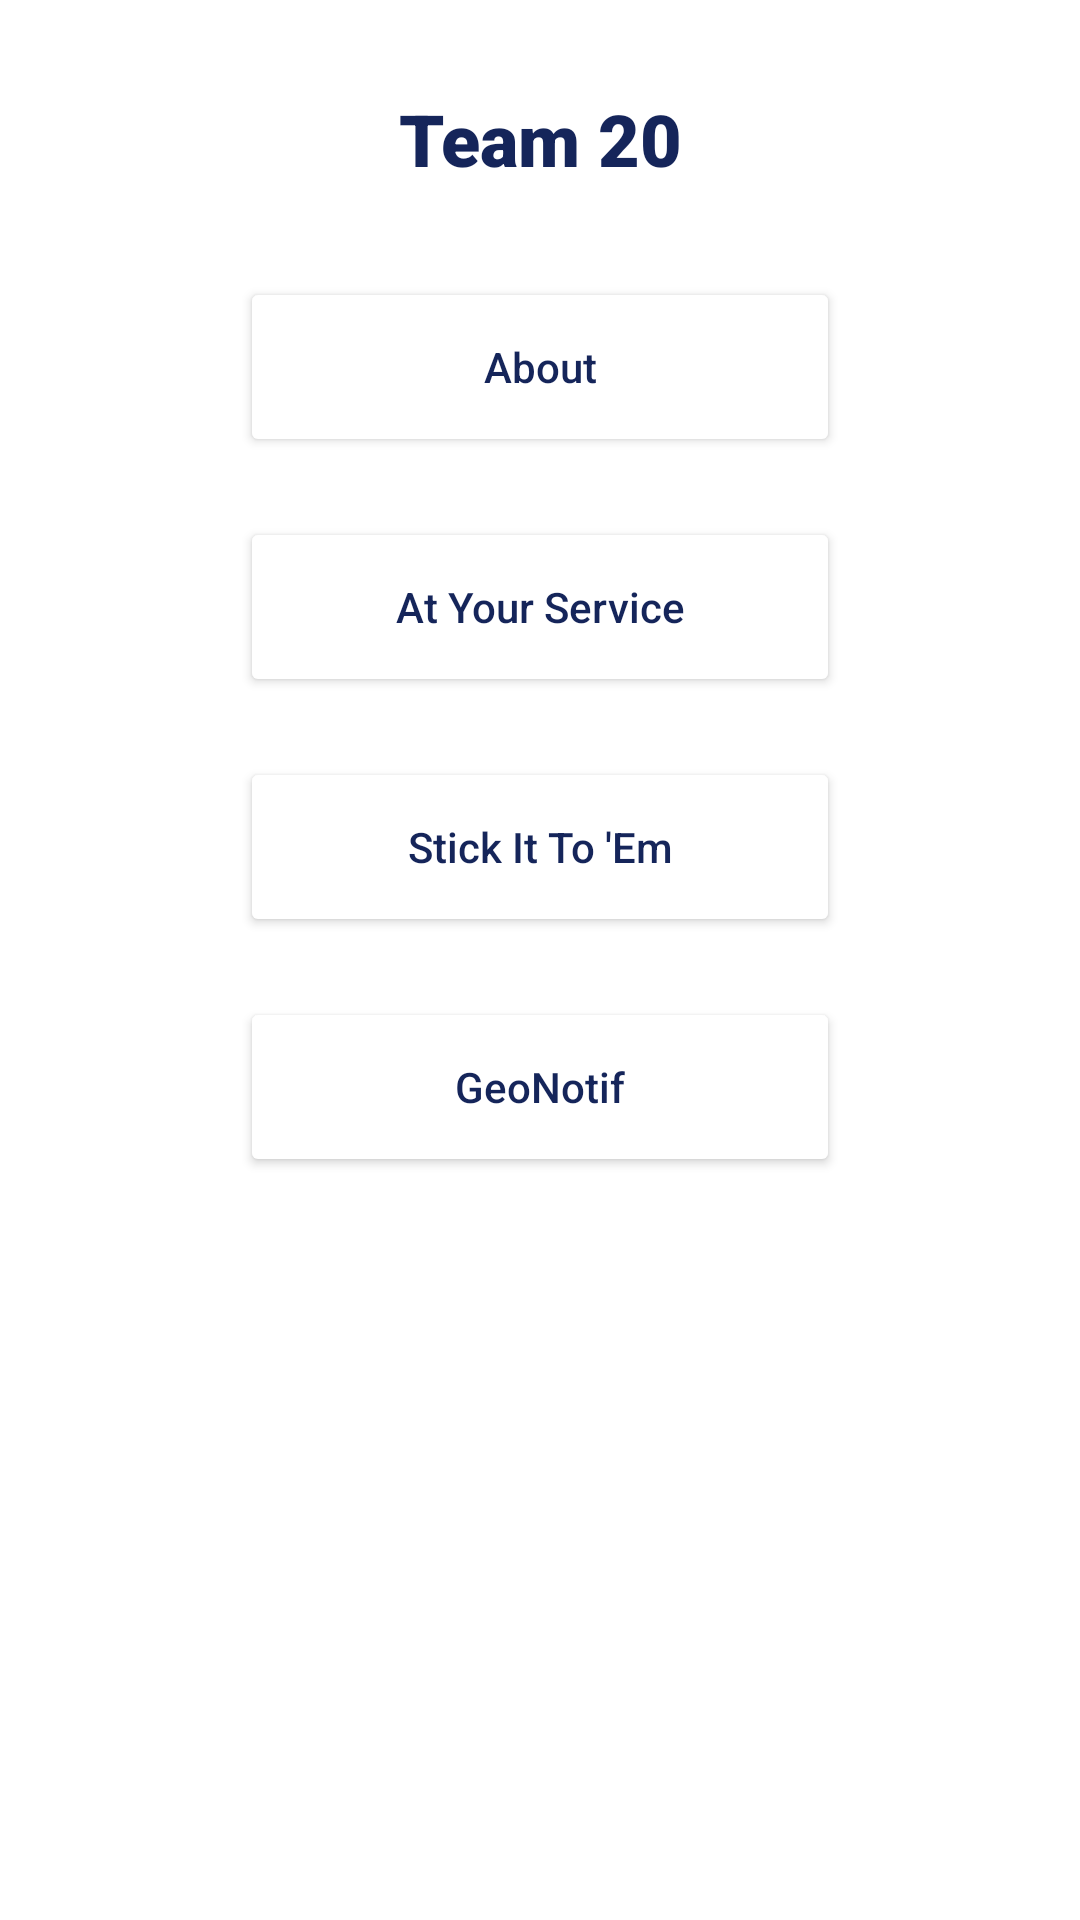

The Android layout XML behind this screen, and the referenced resources:
<!-- AndroidManifest.xml: application theme Theme.NUMADSp23_Team20 -->
<!-- res/layout/activity_main.xml -->
<?xml version="1.0" encoding="utf-8"?>
<androidx.constraintlayout.widget.ConstraintLayout xmlns:android="http://schemas.android.com/apk/res/android"
    xmlns:app="http://schemas.android.com/apk/res-auto"
    xmlns:tools="http://schemas.android.com/tools"
    android:layout_width="match_parent"
    android:layout_height="match_parent"
    tools:context=".MainActivity">

    <TextView
        android:id="@+id/teamNameTextView"
        android:layout_width="wrap_content"
        android:layout_height="wrap_content"
        android:layout_marginTop="30dp"
        android:fontFamily="sans-serif-black"
        android:text="Team 20"
        android:textColor="@color/primary_text"
        android:textSize="24dp"
        android:textStyle="bold"
        app:layout_constraintBottom_toBottomOf="@id/atYourSeviceButton"
        app:layout_constraintEnd_toEndOf="parent"
        app:layout_constraintStart_toStartOf="parent"
        app:layout_constraintTop_toTopOf="parent"
        app:layout_constraintVertical_bias="0.0" />

    <Button
        android:id="@+id/atYourSeviceButton"
        android:layout_width="200dp"
        android:layout_height="60dp"
        android:layout_marginTop="20dp"
        android:backgroundTint="@color/white"
        android:onClick="onAtYourServiceButtonClick"
        android:text="At Your Service"
        android:textAllCaps="false"
        android:textColor="@color/primary_text"
        app:cornerRadius="5dp"
        app:layout_constraintEnd_toEndOf="parent"
        app:layout_constraintStart_toStartOf="parent"
        app:layout_constraintTop_toBottomOf="@+id/aboutButton"
        app:rippleColor="@color/button_ripple"
        app:strokeColor="@color/button_stroke"
        app:strokeWidth="0.5dp" />

    <Button
        android:id="@+id/StickItToEmButton"
        android:layout_width="200dp"
        android:layout_height="60dp"
        android:layout_marginTop="20dp"
        android:backgroundTint="@color/white"
        android:onClick="onStickItToEmClick"
        android:text="Stick It To 'Em"
        android:textAllCaps="false"
        android:textColor="@color/primary_text"
        app:cornerRadius="5dp"
        app:layout_constraintEnd_toEndOf="parent"
        app:layout_constraintStart_toStartOf="parent"
        app:layout_constraintTop_toBottomOf="@+id/atYourSeviceButton"
        app:rippleColor="@color/button_ripple"
        app:strokeColor="@color/button_stroke"
        app:strokeWidth="0.5dp" />

    <Button
        android:id="@+id/aboutButton"
        android:layout_width="200dp"
        android:layout_height="60dp"
        android:layout_marginTop="30dp"
        android:backgroundTint="@color/white"
        android:fontFamily="sans-serif-medium"
        android:onClick="onAboutButtonClick"
        android:text="About"
        android:textAllCaps="false"
        android:textColor="@color/primary_text"
        app:cornerRadius="5dp"
        app:layout_constraintEnd_toEndOf="parent"
        app:layout_constraintStart_toStartOf="parent"
        app:layout_constraintTop_toBottomOf="@+id/teamNameTextView"
        app:rippleColor="@color/button_ripple"
        app:strokeColor="@color/button_stroke"
        app:strokeWidth="0.5dp" />

    <Button
        android:id="@+id/GeoNotifButton"
        android:layout_width="200dp"
        android:layout_height="60dp"
        android:layout_marginTop="20dp"
        android:backgroundTint="@color/white"
        android:onClick="onGeoNotifClick"
        android:text="GeoNotif"
        android:textAllCaps="false"
        android:textColor="@color/primary_text"
        app:cornerRadius="5dp"
        app:layout_constraintEnd_toEndOf="parent"
        app:layout_constraintStart_toStartOf="parent"
        app:layout_constraintTop_toBottomOf="@+id/StickItToEmButton"
        app:rippleColor="@color/button_ripple"
        app:strokeColor="@color/button_stroke"
        app:strokeWidth="0.5dp" />

</androidx.constraintlayout.widget.ConstraintLayout>
<!-- resources referenced by this layout -->
<resources>
  <color name="button_ripple">#E1E2E6</color>
  <color name="button_stroke">#15255A</color>
  <color name="primary_text">#15255A</color>
  <color name="white">#FFFFFFFF</color>
  <style name="Theme.NUMADSp23_Team20" parent="Theme.MaterialComponents.Light.NoActionBar">
          
          <item name="colorPrimary">@color/purple_500</item>
          <item name="colorPrimaryVariant">@color/purple_700</item>
          <item name="colorOnPrimary">@color/white</item>
          
          <item name="colorSecondary">@color/teal_200</item>
          <item name="colorSecondaryVariant">@color/teal_700</item>
          <item name="colorOnSecondary">@color/black</item>
          
          <item name="android:statusBarColor">?attr/colorPrimaryVariant</item>
          
      </style>
  <color name="purple_500">#FF6200EE</color>
  <color name="purple_700">#FF3700B3</color>
  <color name="teal_200">#FF03DAC5</color>
  <color name="teal_700">#FF018786</color>
  <color name="black">#FF000000</color>
</resources>
